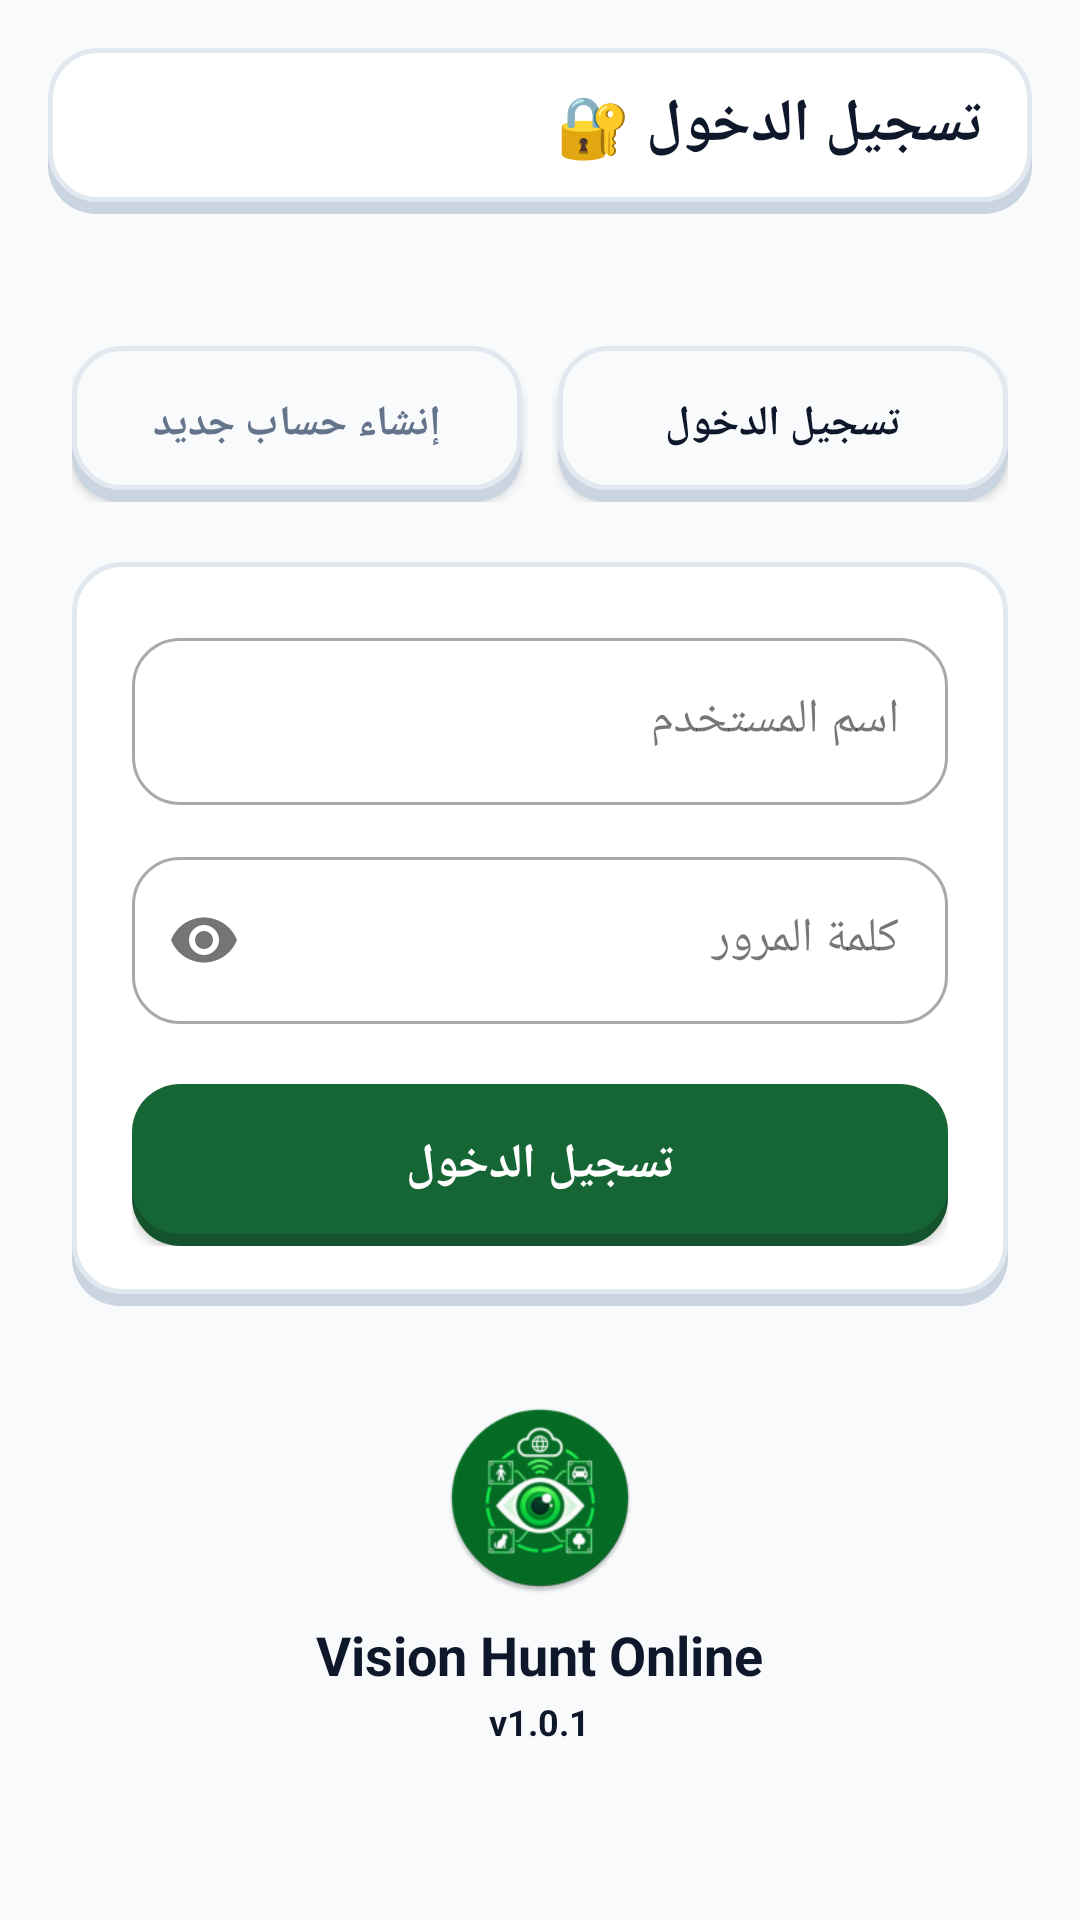

This screen was rendered from an Android layout file. Write that file and the resources it references.
<!-- AndroidManifest.xml: activity theme Theme.VisionHuntOnline -->
<!-- res/layout/activity_auth.xml -->
<?xml version="1.0" encoding="utf-8"?>
<ScrollView xmlns:android="http://schemas.android.com/apk/res/android"
    xmlns:app="http://schemas.android.com/apk/res-auto"
    android:layout_width="match_parent"
    android:layout_height="match_parent"
    android:background="@color/screen_background"
    android:fillViewport="true"
    android:layoutDirection="rtl"
    android:scrollbars="none"
    android:textDirection="rtl">

    <LinearLayout
        android:layout_width="match_parent"
        android:layout_height="wrap_content"
        android:orientation="vertical">

        
        <FrameLayout
            android:layout_width="match_parent"
            android:layout_height="wrap_content"
            android:background="@drawable/bg_3d_card_16dp"
            android:layout_margin="16dp">

            <TextView
                android:layout_width="match_parent"
                android:layout_height="wrap_content"
                android:paddingHorizontal="16dp"
                android:paddingTop="12dp"
                android:paddingBottom="16dp"
                android:text="تسجيل الدخول 🔐"
                android:textColor="@color/text_primary"
                android:textSize="20sp"
                android:textStyle="bold" />
        </FrameLayout>

        <LinearLayout
            android:layout_width="match_parent"
            android:layout_height="wrap_content"
            android:gravity="center_horizontal"
            android:orientation="vertical"
            android:paddingHorizontal="24dp"
            android:paddingBottom="24dp">

        
        <LinearLayout
            android:id="@+id/toggle_group"
            android:layout_width="match_parent"
            android:layout_height="wrap_content"
            android:layout_marginTop="28dp"
            android:orientation="horizontal">

            <androidx.appcompat.widget.AppCompatButton
                android:id="@+id/btn_mode_login"
                android:layout_width="0dp"
                android:layout_height="52dp"
                android:layout_weight="1"
                android:layout_marginEnd="6dp"
                android:background="@drawable/bg_3d_btn_outline"
                android:text="تسجيل الدخول"
                android:textColor="@color/text_primary"
                android:textSize="14sp"
                android:textStyle="bold" />

            <androidx.appcompat.widget.AppCompatButton
                android:id="@+id/btn_mode_register"
                android:layout_width="0dp"
                android:layout_height="52dp"
                android:layout_weight="1"
                android:layout_marginStart="6dp"
                android:background="@drawable/bg_3d_btn_outline"
                android:text="إنشاء حساب جديد"
                android:textColor="@color/text_secondary"
                android:textSize="14sp"
                android:textStyle="bold" />

        </LinearLayout>

        
        <FrameLayout
            android:layout_width="match_parent"
            android:layout_height="wrap_content"
            android:layout_marginTop="20dp"
            android:background="@drawable/bg_3d_card_16dp">

            <LinearLayout
                android:layout_width="match_parent"
                android:layout_height="wrap_content"
                android:orientation="vertical"
                android:padding="20dp"
                android:paddingBottom="24dp">

                
                <com.google.android.material.textfield.TextInputLayout
                    android:id="@+id/til_username"
                    style="@style/Widget.MaterialComponents.TextInputLayout.OutlinedBox"
                    android:layout_width="match_parent"
                    android:layout_height="wrap_content"
                    android:hint="اسم المستخدم"
                    app:boxCornerRadiusBottomEnd="16dp"
                    app:boxCornerRadiusBottomStart="16dp"
                    app:boxCornerRadiusTopEnd="16dp"
                    app:boxCornerRadiusTopStart="16dp">

                    <com.google.android.material.textfield.TextInputEditText
                        android:id="@+id/et_username"
                        android:layout_width="match_parent"
                        android:layout_height="wrap_content"
                        android:inputType="textPersonName"
                        android:maxLines="1" />

                </com.google.android.material.textfield.TextInputLayout>

                
                <com.google.android.material.textfield.TextInputLayout
                    android:id="@+id/til_phone"
                    style="@style/Widget.MaterialComponents.TextInputLayout.OutlinedBox"
                    android:layout_width="match_parent"
                    android:layout_height="wrap_content"
                    android:layout_marginTop="12dp"
                    android:hint="رقم الهاتف"
                    android:visibility="gone"
                    app:boxCornerRadiusBottomEnd="16dp"
                    app:boxCornerRadiusBottomStart="16dp"
                    app:boxCornerRadiusTopEnd="16dp"
                    app:boxCornerRadiusTopStart="16dp">

                    <com.google.android.material.textfield.TextInputEditText
                        android:id="@+id/et_phone"
                        android:layout_width="match_parent"
                        android:layout_height="wrap_content"
                        android:inputType="phone"
                        android:maxLines="1" />

                </com.google.android.material.textfield.TextInputLayout>

                
                <com.google.android.material.textfield.TextInputLayout
                    android:id="@+id/til_password"
                    style="@style/Widget.MaterialComponents.TextInputLayout.OutlinedBox"
                    android:layout_width="match_parent"
                    android:layout_height="wrap_content"
                    android:layout_marginTop="12dp"
                    android:hint="كلمة المرور"
                    app:boxCornerRadiusBottomEnd="16dp"
                    app:boxCornerRadiusBottomStart="16dp"
                    app:boxCornerRadiusTopEnd="16dp"
                    app:boxCornerRadiusTopStart="16dp"
                    app:passwordToggleEnabled="true">

                    <com.google.android.material.textfield.TextInputEditText
                        android:id="@+id/et_password"
                        android:layout_width="match_parent"
                        android:layout_height="wrap_content"
                        android:inputType="textPassword"
                        android:maxLines="1" />

                </com.google.android.material.textfield.TextInputLayout>

                
                <TextView
                    android:id="@+id/tv_error"
                    android:layout_width="match_parent"
                    android:layout_height="wrap_content"
                    android:layout_marginTop="12dp"
                    android:textColor="#DC2626"
                    android:textSize="13sp"
                    android:visibility="gone" />

                
                <androidx.appcompat.widget.AppCompatButton
                    android:id="@+id/btn_submit"
                    android:layout_width="match_parent"
                    android:layout_height="54dp"
                    android:layout_marginTop="20dp"
                    android:background="@drawable/bg_3d_btn_primary"
                    android:text="تسجيل الدخول"
                    android:textColor="#FFFFFF"
                    android:textSize="16sp"
                    android:textStyle="bold" />

                
                <com.google.android.material.progressindicator.CircularProgressIndicator
                    android:id="@+id/progress_indicator"
                    android:layout_width="wrap_content"
                    android:layout_height="wrap_content"
                    android:layout_gravity="center_horizontal"
                    android:layout_marginTop="16dp"
                    android:indeterminate="true"
                    android:visibility="gone"
                    app:indicatorColor="#166534" />

            </LinearLayout>

        </FrameLayout>

        
        <ImageView
            android:layout_width="64dp"
            android:layout_height="64dp"
            android:layout_marginTop="32dp"
            android:contentDescription="@string/app_name"
            android:src="@mipmap/ic_launcher_round" />

        <TextView
            android:layout_width="wrap_content"
            android:layout_height="wrap_content"
            android:layout_marginTop="8dp"
            android:text="@string/app_name"
            android:textColor="@color/text_primary"
            android:textSize="18sp"
            android:textStyle="bold" />

        <TextView
            android:layout_width="wrap_content"
            android:layout_height="wrap_content"
            android:layout_marginTop="2dp"
            android:text="v1.0.1"
            android:textColor="@color/text_primary"
            android:textSize="12sp"
            android:textStyle="bold" />

    </LinearLayout>
    </LinearLayout>

</ScrollView>
<!-- resources referenced by this layout -->
<resources>
  <color name="screen_background">#F8FAFC</color>
  <color name="text_primary">#0F172A</color>
  <color name="text_secondary">#64748B</color>
  <!-- drawable bg_3d_btn_primary (drawable) -->
  <?xml version="1.0" encoding="utf-8"?>
  <selector xmlns:android="http://schemas.android.com/apk/res/android">
      <item android:state_pressed="true">
          <layer-list>
              <item android:top="4dp">
                  <shape>
                      <corners android:radius="16dp" />
                      <solid android:color="@color/btn_primary_bg" />
                  </shape>
              </item>
          </layer-list>
      </item>
      <item>
          <layer-list>
              <item android:top="4dp">
                  <shape>
                      <corners android:radius="16dp" />
                      <solid android:color="@color/btn_primary_shadow" />
                  </shape>
              </item>
              <item android:bottom="4dp">
                  <shape>
                      <corners android:radius="16dp" />
                      <solid android:color="@color/btn_primary_bg" />
                  </shape>
              </item>
          </layer-list>
      </item>
  </selector>
  <!-- drawable bg_3d_card_16dp (drawable) -->
  <?xml version="1.0" encoding="utf-8"?>
  <layer-list xmlns:android="http://schemas.android.com/apk/res/android">
      <item android:top="4dp">
          <shape>
              <corners android:radius="16dp" />
              <solid android:color="@color/card_shadow" />
          </shape>
      </item>
      <item android:bottom="4dp">
          <shape>
              <corners android:radius="16dp" />
              <solid android:color="@color/task_card_background" />
              <stroke android:width="1.5dp" android:color="@color/card_stroke" />
          </shape>
      </item>
  </layer-list>
  <string name="app_name">Vision Hunt Online</string>
  <style name="Theme.VisionHuntOnline" parent="Theme.Material3.DayNight.NoActionBar">
          <item name="colorPrimary">#16A34A</item>
          <item name="colorPrimaryVariant">#166534</item>
          <item name="colorOnPrimary">#FFFFFF</item>
          <item name="colorSecondary">#16A34A</item>
          <item name="colorOnSecondary">#FFFFFF</item>
          <item name="android:windowBackground">@color/screen_background</item>
          <item name="android:statusBarColor">@color/screen_background</item>
          <item name="android:windowLightStatusBar">true</item>
          <item name="android:navigationBarColor">@color/bottom_nav_background</item>
          <item name="android:windowLightNavigationBar">true</item>
      </style>
  <color name="btn_outline_bg">#F8FAFC</color>
  <color name="btn_outline_stroke">#E2E8F0</color>
  <color name="btn_outline_shadow">#CBD5E1</color>
  <color name="task_completed_bg">#F0FDF4</color>
  <color name="task_completed_stroke">#86EFAC</color>
  <color name="btn_primary_bg">#166534</color>
  <color name="btn_primary_shadow">#14532D</color>
  <color name="card_shadow">#CBD5E1</color>
  <color name="task_card_background">#FFFFFF</color>
  <color name="card_stroke">#E2E8F0</color>
  <color name="bottom_nav_background">#FFFFFF</color>
</resources>
